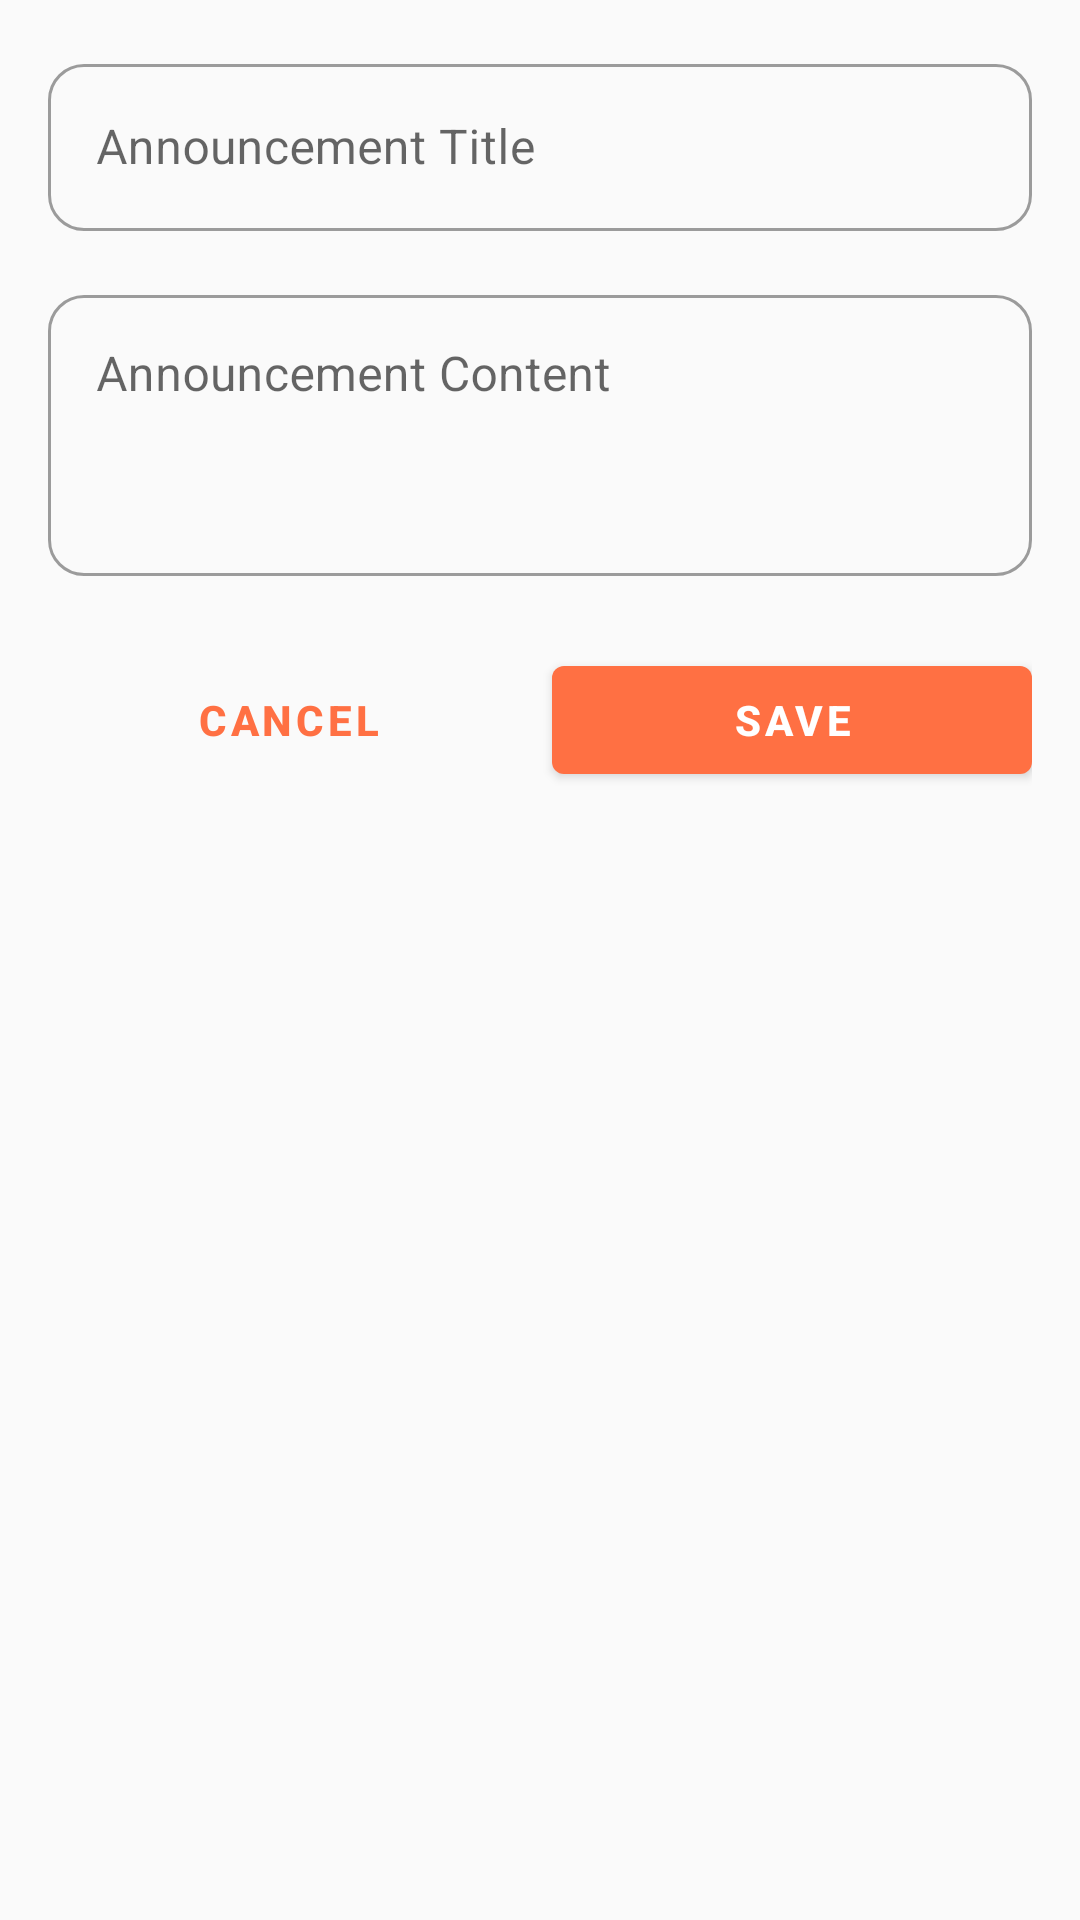

Android layout source for this screen:
<!-- AndroidManifest.xml: application theme Theme.MinuteBurgers -->
<!-- res/layout/dialog_add_announcement.xml -->
<?xml version="1.0" encoding="utf-8"?>
<LinearLayout xmlns:android="http://schemas.android.com/apk/res/android"
    android:layout_width="match_parent"
    android:layout_height="wrap_content"
    android:orientation="vertical"
    android:padding="16dp">

    
    <com.google.android.material.textfield.TextInputLayout
        android:id="@+id/announcementTitleLayout"
        style="@style/Widget.MaterialComponents.TextInputLayout.OutlinedBox"
        android:layout_width="match_parent"
        android:layout_height="wrap_content"
        android:layout_marginBottom="16dp"
        android:hint="Announcement Title">

        <com.google.android.material.textfield.TextInputEditText
            android:id="@+id/announcementTitleInput"
            android:layout_width="match_parent"
            android:layout_height="wrap_content"
            android:inputType="text"
            android:maxLines="1" />
    </com.google.android.material.textfield.TextInputLayout>

    
    <com.google.android.material.textfield.TextInputLayout
        android:id="@+id/announcementContentLayout"
        style="@style/Widget.MaterialComponents.TextInputLayout.OutlinedBox"
        android:layout_width="match_parent"
        android:layout_height="wrap_content"
        android:layout_marginBottom="24dp"
        android:hint="Announcement Content">

        <com.google.android.material.textfield.TextInputEditText
            android:id="@+id/announcementContentInput"
            android:layout_width="match_parent"
            android:layout_height="wrap_content"
            android:inputType="textMultiLine"
            android:minLines="3"
            android:gravity="top|start" />
    </com.google.android.material.textfield.TextInputLayout>

    
    <LinearLayout
        android:layout_width="match_parent"
        android:layout_height="wrap_content"
        android:orientation="horizontal">

        <com.google.android.material.button.MaterialButton
            android:id="@+id/cancelButton"
            style="@style/Widget.MaterialComponents.Button.TextButton"
            android:layout_width="0dp"
            android:layout_height="wrap_content"
            android:layout_marginEnd="8dp"
            android:layout_weight="1"
            android:text="Cancel" />

        <com.google.android.material.button.MaterialButton
            android:id="@+id/deleteButton"
            style="@style/Widget.MaterialComponents.Button.TextButton"
            android:layout_width="0dp"
            android:layout_height="wrap_content"
            android:layout_weight="1"
            android:text="Delete"
            android:textColor="@android:color/holo_red_dark"
            android:visibility="gone" />

        <com.google.android.material.button.MaterialButton
            android:id="@+id/saveButton"
            style="@style/Widget.MaterialComponents.Button"
            android:layout_width="0dp"
            android:layout_height="wrap_content"
            android:layout_weight="1"
            android:text="Save" />
    </LinearLayout>

</LinearLayout>
<!-- resources referenced by this layout -->
<resources>
  <style name="Theme.MinuteBurgers" parent="Theme.MaterialComponents.Light.NoActionBar">
          
          <item name="colorPrimary">@color/minute_burger_orange</item>
          <item name="colorPrimaryVariant">@color/minute_burger_orange_dark</item>
          <item name="colorOnPrimary">@color/white</item>
          
          <item name="colorSecondary">@color/accent_color</item>
          <item name="colorSecondaryVariant">@color/secondary_color</item>
          <item name="colorOnSecondary">@color/white</item>
          
          <item name="android:statusBarColor">@color/primary_dark</item>
          
          <item name="android:navigationBarColor">@color/primary_dark</item>
          
          <item name="android:textColor">@color/black</item>
          <item name="android:textColorSecondary">@color/gray</item>
          
          <item name="cardBackgroundColor">@color/white</item>
          <item name="cardCornerRadius">12dp</item>
          <item name="cardElevation">4dp</item>
          
          <item name="materialButtonStyle">@style/Widget.MinuteBurgers.Button</item>
          
          <item name="textInputStyle">@style/Widget.MinuteBurgers.TextInputLayout</item>
          
          <item name="android:windowBackground">@color/background_light</item>
          
          <item name="android:windowActivityTransitions">true</item>
          <item name="android:windowEnterTransition">@android:transition/explode</item>
          <item name="android:windowExitTransition">@android:transition/fade</item>
          
          <item name="colorControlHighlight">@color/minute_burger_orange_light</item>
      </style>
  <color name="minute_burger_orange">#FF7043</color>
  <color name="minute_burger_orange_dark">#D84315</color>
  <color name="white">#FFFFFF</color>
  <color name="accent_color">#00BCD4</color>
  <color name="secondary_color">#455A64</color>
  <color name="primary_dark">#263238</color>
  <color name="black">#212121</color>
  <color name="gray">#757575</color>
  <style name="Widget.MinuteBurgers.Button" parent="Widget.MaterialComponents.Button">
          <item name="android:textColor">@color/white</item>
          <item name="backgroundTint">@color/minute_burger_orange</item>
          <item name="cornerRadius">12dp</item>
          <item name="android:paddingTop">12dp</item>
          <item name="android:paddingBottom">12dp</item>
          <item name="android:paddingStart">16dp</item>
          <item name="android:paddingEnd">16dp</item>
          <item name="android:textStyle">bold</item>
          <item name="android:textSize">14sp</item>
          <item name="elevation">2dp</item>
          <item name="rippleColor">@color/minute_burger_orange_light</item>
      </style>
  <style name="Widget.MinuteBurgers.TextInputLayout" parent="Widget.MaterialComponents.TextInputLayout.OutlinedBox">
          <item name="boxStrokeColor">@color/minute_burger_orange</item>
          <item name="hintTextColor">@color/minute_burger_orange</item>
          <item name="android:textColorHint">@color/minute_burger_orange</item>
          <item name="boxCornerRadiusBottomEnd">12dp</item>
          <item name="boxCornerRadiusBottomStart">12dp</item>
          <item name="boxCornerRadiusTopEnd">12dp</item>
          <item name="boxCornerRadiusTopStart">12dp</item>
          <item name="boxStrokeWidth">1.5dp</item>
          <item name="errorTextColor">@color/error_red</item>
          <item name="errorIconTint">@color/error_red</item>
      </style>
  <color name="background_light">#FAFAFA</color>
  <color name="minute_burger_orange_light">#FFAB91</color>
  <color name="error_red">#EF5350</color>
</resources>
